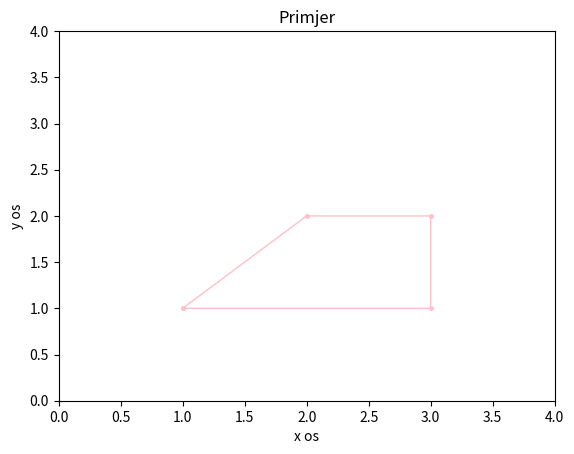

This chart was generated by the following Python code:
#Pomoću funkcija numpy.array i matplotlib.pyplot pokušajte nacrtati sliku 2.3 u okviru skripte zadatak_1.py. 
# Igrajte se sa slikom, promijenite boju linija, debljinu linije i sl.

import numpy as np
import matplotlib.pyplot as plt

x = np.array([1, 2, 3, 3, 1])
y = np.array([1, 2, 2, 1, 1])

plt.plot(x,y, 'pink', linewidth=1, marker=".", markersize=5)
plt.axis([0,4,0,4])
plt.xlabel('x os')
plt.ylabel('y os')
plt.title('Primjer')
plt.show()